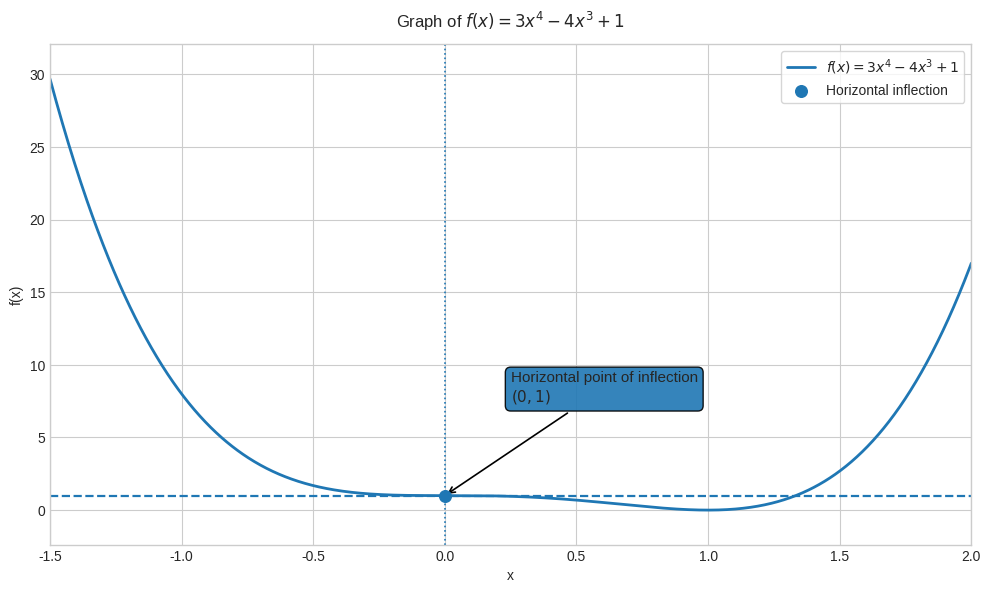

This chart was generated by the following Python code:

import numpy as np
import matplotlib.pyplot as plt

def f(x):   return 3*x**4 - 4*x**3 + 1
def fp(x):  return 12*x**3 - 12*x**2
def fpp(x): return 36*x**2 - 24*x

x_hpi = 0.0
y_hpi = f(x_hpi)

x_inf2 = 2/3
y_inf2 = f(x_inf2)

x = np.linspace(-1.5, 2.0, 1200)
y = f(x)

plt.style.use("seaborn-v0_8-whitegrid")
fig, ax = plt.subplots(figsize=(10, 6), dpi=160)

ax.plot(x, y, linewidth=2, label=r"$f(x)=3x^4-4x^3+1$")

# Inflection point
ax.scatter([x_hpi], [y_hpi], s=70, zorder=5, label="Horizontal inflection")
ax.axhline(y_hpi, linestyle="--", linewidth=1.6)
ax.axvline(x_hpi, linestyle=":", linewidth=1.2)

ax.annotate(
    r"Horizontal point of inflection" "\n" r"$(0,1)$",
    xy=(x_hpi, y_hpi),
    xytext=(0.25, 7.5),
    arrowprops=dict(arrowstyle="->", linewidth=1.2),
    fontsize=11,
    bbox=dict(boxstyle="round,pad=0.35", alpha=0.9),
)

ax.set_title(r"Graph of $f(x)=3x^4-4x^3+1$", pad=12)
ax.set_xlabel("x")
ax.set_ylabel("f(x)")
ax.set_xlim(x.min(), x.max())
ax.margins(x=0.02, y=0.08)
ax.legend(frameon=True)

plt.tight_layout()
plt.show()